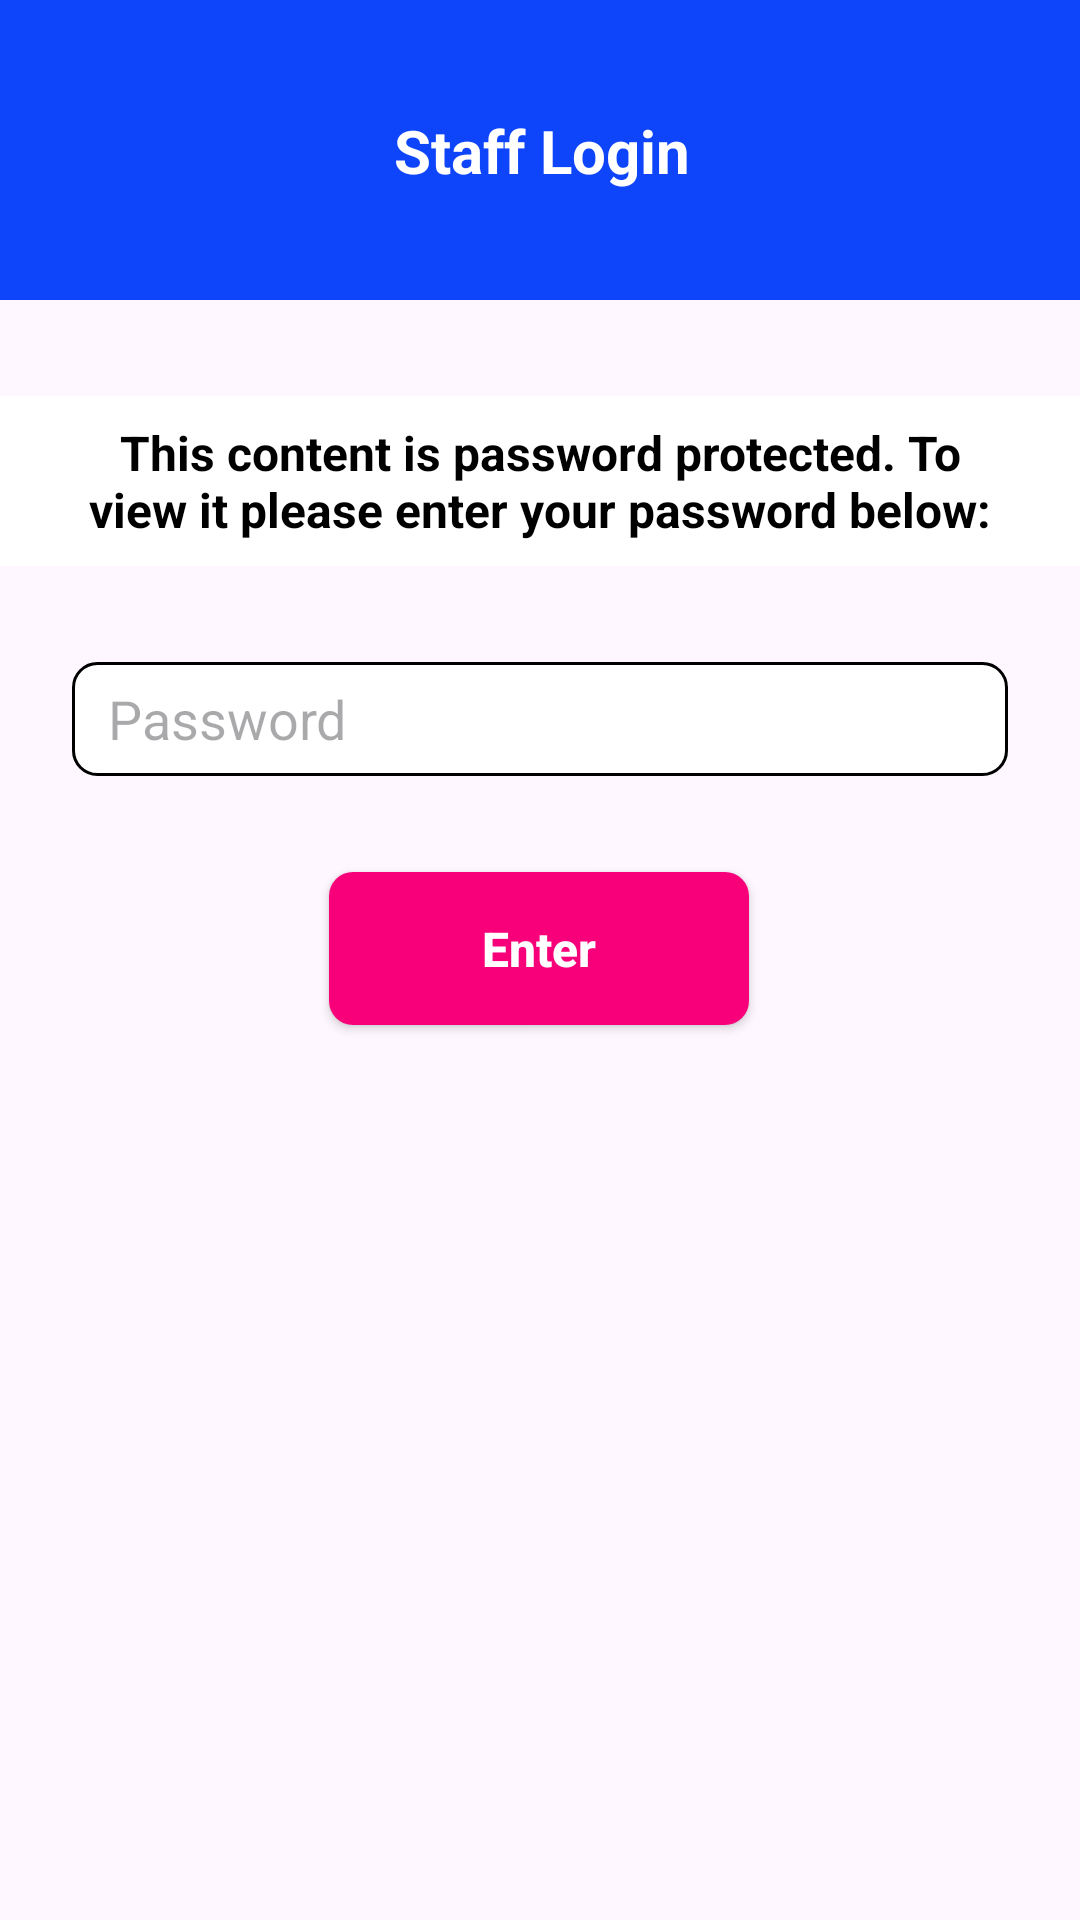

Reconstruct the res/layout file that produces this screen, plus the resources it refers to.
<!-- AndroidManifest.xml: application theme Theme.TheSuburbsServices -->
<!-- res/layout/fragment_staff_login_phone_light.xml -->
<?xml version="1.0" encoding="utf-8"?>
<FrameLayout xmlns:android="http://schemas.android.com/apk/res/android"
    xmlns:app="http://schemas.android.com/apk/res-auto"
    xmlns:tools="http://schemas.android.com/tools"
    android:layout_width="match_parent"
    android:layout_height="match_parent"
    tools:context=".pages.AboutUsCorporateFragment">

    <androidx.constraintlayout.widget.ConstraintLayout
        android:layout_width="match_parent"
        android:layout_height="match_parent">

        <androidx.appcompat.widget.AppCompatButton
            android:id="@+id/btnEnter"
            android:layout_width="140dp"
            android:layout_height="51dp"
            android:layout_marginTop="32dp"
            android:background="@drawable/button"
            android:text="Enter"
            android:textAllCaps="false"
            android:textColor="@color/white"
            android:textSize="16sp"
            android:textStyle="bold"
            app:layout_constraintEnd_toEndOf="parent"
            app:layout_constraintHorizontal_bias="0.498"
            app:layout_constraintStart_toStartOf="parent"
            app:layout_constraintTop_toBottomOf="@+id/etPassword" />

        <EditText
            android:id="@+id/etPassword"
            android:layout_width="0dp"
            android:layout_height="38dp"
            android:layout_marginStart="24dp"
            android:layout_marginTop="32dp"
            android:layout_marginEnd="24dp"
            android:background="@drawable/textbox_style"
            android:ems="10"
            android:hint="Password"
            android:inputType="text|textPassword"
            android:paddingStart="12dp"
            android:paddingEnd="12dp"
            app:layout_constraintEnd_toEndOf="parent"
            app:layout_constraintHorizontal_bias="1.0"
            app:layout_constraintStart_toStartOf="parent"
            app:layout_constraintTop_toBottomOf="@+id/textView6" />

        <androidx.constraintlayout.widget.ConstraintLayout
            android:id="@+id/constraintLayout14"
            android:layout_width="409dp"
            android:layout_height="100dp"
            android:background="@color/tss_menu_section_1"
            app:layout_constraintEnd_toEndOf="parent"
            app:layout_constraintStart_toStartOf="parent"
            app:layout_constraintTop_toTopOf="parent">

            <TextView
                android:id="@+id/textView13"
                android:layout_width="wrap_content"
                android:layout_height="wrap_content"
                android:text="Staff Login"
                android:textColor="@color/white"
                android:textSize="20sp"
                android:textStyle="bold"
                app:layout_constraintBottom_toBottomOf="parent"
                app:layout_constraintEnd_toEndOf="parent"
                app:layout_constraintStart_toStartOf="parent"
                app:layout_constraintTop_toTopOf="parent" />
        </androidx.constraintlayout.widget.ConstraintLayout>

        <TextView
            android:id="@+id/textView6"
            android:layout_width="0dp"
            android:layout_height="wrap_content"
            android:layout_marginTop="32dp"
            android:background="@color/white"
            android:paddingLeft="24dp"
            android:paddingTop="8dp"
            android:paddingRight="24dp"
            android:paddingBottom="8dp"
            android:text="This content is password protected. To view it please enter your password below:"
            android:textAlignment="center"
            android:textColor="@color/black"
            android:textSize="16sp"
            android:textStyle="bold"
            app:layout_constraintEnd_toEndOf="parent"
            app:layout_constraintStart_toStartOf="parent"
            app:layout_constraintTop_toBottomOf="@+id/constraintLayout14" />

    </androidx.constraintlayout.widget.ConstraintLayout>
</FrameLayout>
<!-- resources referenced by this layout -->
<resources>
  <color name="black">#FF000000</color>
  <color name="tss_menu_section_1">#0e45fb</color>
  <color name="white">#FFFFFFFF</color>
  <!-- drawable button (drawable) -->
  <?xml version="1.0" encoding="utf-8"?>
  <shape xmlns:android="http://schemas.android.com/apk/res/android" android:shape="rectangle">
  
      <corners android:radius="8dp" />
      <solid android:color="@color/button" />
  
  </shape>
  <!-- drawable textbox_style (drawable) -->
  <?xml version="1.0" encoding="utf-8"?>
  <shape xmlns:android="http://schemas.android.com/apk/res/android" android:shape="rectangle">
  
      <corners android:radius="8dp" />
      <solid android:color="@color/white" />
      <stroke android:color="@color/black" android:width="1dp" />
  
  </shape>
  <style name="Theme.TheSuburbsServices" parent="Base.Theme.TheSuburbsServices">
          <item name="android:itemBackground">@color/tss_popup_menu</item>
          <item name="android:textColor">@color/black</item>
      </style>
  <color name="button">#F8007A</color>
  <style name="Base.Theme.TheSuburbsServices" parent="Theme.Material3.DayNight.NoActionBar">
          
          
      </style>
  <color name="tss_popup_menu">#FFF3FE</color>
</resources>
